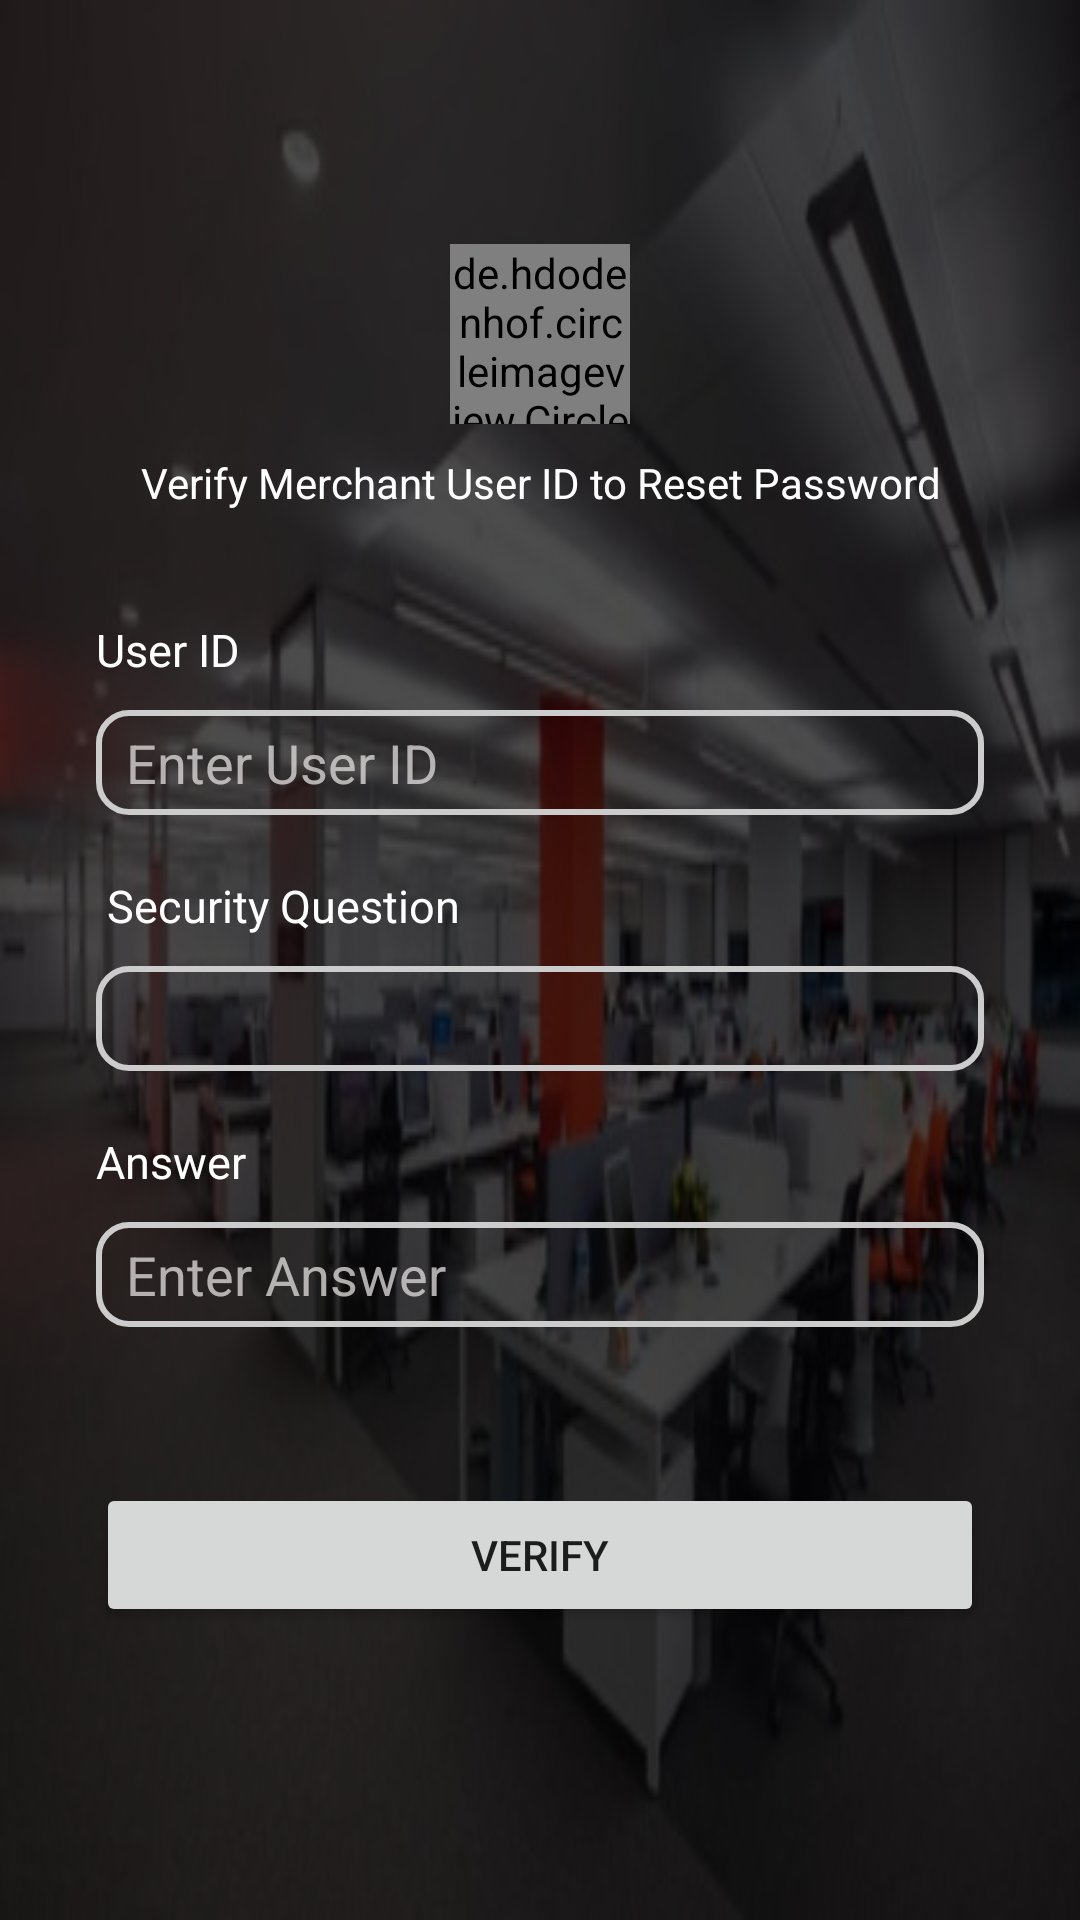

Android layout source for this screen:
<!-- AndroidManifest.xml: application theme Theme.Merchantqrcode -->
<!-- res/layout/activity_forgetpasswordactivity.xml -->
<RelativeLayout xmlns:android="http://schemas.android.com/apk/res/android"
    xmlns:app="http://schemas.android.com/apk/res-auto"
    xmlns:tools="http://schemas.android.com/tools"
    android:layout_width="match_parent"
    android:layout_height="match_parent"
    tools:context=".forgetpasswordactivity">
    <include layout="@layout/background_image" />

    <ScrollView
        android:layout_width="match_parent"
        android:layout_height="match_parent"
        android:layout_centerInParent="true">

        <LinearLayout
            android:layout_width="match_parent"
            android:layout_height="wrap_content"
            android:layout_gravity="center"
            android:gravity="center"
            android:orientation="vertical"
            android:padding="16dp">

            <de.hdodenhof.circleimageview.CircleImageView
                android:id="@+id/mobileicon"
                android:layout_width="60dp"
                android:layout_height="60dp"
                android:layout_gravity="center"
                android:background="@drawable/mob_circular"
                android:src="@drawable/ic_phone"
                app:civ_border_color="@color/orange"
                app:civ_border_width="2dp" />

            <TextView
                android:layout_width="wrap_content"
                android:layout_height="wrap_content"
                android:layout_gravity="center"
                android:layout_marginTop="10dp"
                android:text="Verify Merchant User ID to Reset Password"
                android:textAlignment="center"

                android:textColor="@color/white" />

            <LinearLayout
                android:layout_width="match_parent"
                android:layout_height="wrap_content"
                android:layout_marginTop="20dp"
                android:orientation="vertical"
                android:padding="16dp">

                <TextView
                    android:id="@+id/userIdLabel"
                    android:layout_width="match_parent"
                    android:layout_height="wrap_content"
                    android:text="User ID"
                    android:textColor="@color/white"
                    android:textSize="15sp"
                    app:layout_constraintEnd_toStartOf="@id/mobText"
                    app:layout_constraintHorizontal_chainStyle="spread_inside"
                    app:layout_constraintStart_toStartOf="parent"
                    app:layout_constraintTop_toTopOf="parent" />

                <EditText
                    android:id="@+id/mobText"
                    android:layout_width="match_parent"
                    android:layout_height="35dp"
                    android:layout_marginTop="10dp"
                    android:inputType="textVisiblePassword"
                    android:background="@drawable/textfiled_background"
                    android:hint="Enter User ID"
                    android:maxLength="25"
                    android:paddingLeft="10dp"
                    android:textColor="@color/white"
                    android:textColorHint="@color/lightgrey"
                    app:layout_constraintEnd_toEndOf="parent"
                    app:layout_constraintHorizontal_chainStyle="spread_inside"
                    app:layout_constraintStart_toEndOf="@id/userIdLabel"
                    app:layout_constraintTop_toTopOf="parent"
                    app:layout_constraintWidth_percent="0.5" />

                <TextView
                    android:layout_width="match_parent"
                    android:layout_height="wrap_content"
                    android:layout_marginTop="20dp"
                    android:text=" Security Question"
                    android:textColor="@color/white"
                    android:textSize="15sp"
                    app:layout_constraintEnd_toStartOf="@id/mobText"
                    app:layout_constraintHorizontal_chainStyle="spread_inside"
                    app:layout_constraintStart_toStartOf="parent"
                    app:layout_constraintTop_toTopOf="parent" />

                <Spinner
                    android:id="@+id/securityQuestionSpinner"
                    android:layout_width="match_parent"
                    android:layout_height="35dp"
                    android:layout_marginTop="10dp"
                    android:background="@drawable/textfiled_background"
                    android:paddingLeft="3dp"
                    app:layout_constraintEnd_toEndOf="parent"
                    app:layout_constraintHorizontal_chainStyle="spread_inside"
                    app:layout_constraintTop_toBottomOf="@id/mobText"
                    app:layout_constraintWidth_percent="0.5" />

                <TextView
                    android:layout_width="match_parent"
                    android:layout_height="wrap_content"
                    android:layout_marginTop="20dp"
                    android:text="Answer"
                    android:textColor="@color/white"
                    android:textSize="15sp"
                    app:layout_constraintEnd_toStartOf="@id/mobText"
                    app:layout_constraintHorizontal_chainStyle="spread_inside"
                    app:layout_constraintStart_toStartOf="parent"
                    app:layout_constraintTop_toTopOf="parent" />

                <EditText
                    android:id="@+id/answerEditText"
                    android:layout_width="match_parent"
                    android:layout_height="35dp"
                    android:layout_marginTop="10dp"
                    android:background="@drawable/textfiled_background"
                    android:digits="abcdefghijklmnopqrstuvwxyzABCDEFGHIJKLMNOPQRSTUVWXYZ1234567890 "
                    android:hint="Enter Answer"
                    android:inputType="text"
                    android:maxLength="100"
                    android:paddingLeft="10dp"
                    android:textColor="@color/white"
                    android:textColorHint="@color/lightgrey"
                    app:layout_constraintEnd_toEndOf="parent"
                    app:layout_constraintHorizontal_chainStyle="spread_inside"
                    app:layout_constraintTop_toBottomOf="@id/securityQuestionSpinner"
                    app:layout_constraintWidth_percent="0.5" />
            </LinearLayout>

            <LinearLayout
                android:layout_width="match_parent"
                android:layout_height="wrap_content"
                android:layout_gravity="center"
                android:layout_marginTop="20dp"
                android:orientation="horizontal"
                android:padding="16dp">

                <Button
                    android:id="@+id/verifyBtn"
                    android:layout_width="match_parent"
                    android:layout_height="wrap_content"
                    android:text="Verify" />
            </LinearLayout>

            <TextView
                android:id="@+id/clickhereText"
                android:layout_width="wrap_content"
                android:layout_height="wrap_content"
                android:layout_gravity="center"
                android:layout_marginTop="10dp"
                android:text="Click Here To Login"
                android:textColor="@color/white"
                android:visibility="gone" />
        </LinearLayout>
    </ScrollView>
</RelativeLayout>
<!-- res/layout/background_image.xml (included above) -->
<?xml version="1.0" encoding="utf-8"?>
<RelativeLayout xmlns:android="http://schemas.android.com/apk/res/android"
    android:layout_width="match_parent"
    android:layout_height="match_parent">

    <ImageView
        android:layout_width="match_parent"
        android:layout_height="match_parent"
        android:background="@drawable/login_imagge" />

    <ImageView
        android:layout_width="match_parent"
        android:layout_height="match_parent"
        android:alpha="0.7"
        android:background="#000000" />
</RelativeLayout>
<!-- resources referenced by this layout -->
<resources>
  <color name="lightgrey">#c8ddd9d9</color>
  <color name="orange">#ff5722</color>
  <color name="white">#FFFFFFFF</color>
  <!-- drawable ic_phone (drawable) -->
  <vector android:height="24dp" android:tint="#ffffff"
      android:viewportHeight="24" android:viewportWidth="24"
      android:width="24dp" xmlns:android="http://schemas.android.com/apk/res/android">
      <path android:fillColor="@android:color/white" android:pathData="M16,1L8,1C6.34,1 5,2.34 5,4v16c0,1.66 1.34,3 3,3h8c1.66,0 3,-1.34 3,-3L19,4c0,-1.66 -1.34,-3 -3,-3zM14,21h-4v-1h4v1zM17.25,18L6.75,18L6.75,4h10.5v14z"/>
  </vector>
  <!-- drawable login_imagge: jpg bitmap (drawable, 28695 bytes) -->
  <!-- drawable mob_circular (drawable) -->
  <?xml version="1.0" encoding="utf-8"?>
  <shape xmlns:android="http://schemas.android.com/apk/res/android"
      android:innerRadius="0dp"
      android:shape="ring"
      android:thicknessRatio="2.0"
      android:useLevel="false" >
      <solid
          android:color="@color/liteOrange" />
      <stroke
          android:width="9dp"
          android:color="@color/liteOrange" />
  </shape>
  <!-- drawable textfiled_background (drawable) -->
  <?xml version="1.0" encoding="utf-8"?>
  <shape
      xmlns:android="http://schemas.android.com/apk/res/android"
      android:shape="rectangle">
  
      <corners android:radius="10dp" />
  
      
      <stroke android:width="2dp" android:color="#ccc" />
  
      
      <solid  />
  
  </shape>
  <style name="Theme.Merchantqrcode" parent="Theme.MaterialComponents.DayNight.DarkActionBar">
          
          <item name="colorPrimary">@color/orange</item>
          <item name="colorPrimaryVariant">@color/purple_700</item>
          <item name="colorOnPrimary">@color/white</item>
          
          <item name="colorSecondary">@color/teal_200</item>
          <item name="colorSecondaryVariant">@color/teal_700</item>
          <item name="colorOnSecondary">@color/black</item>
          
          <item name="android:statusBarColor">@color/black</item>
          
      </style>
  <color name="liteOrange">#ff9248</color>
  <color name="purple_700">#FF3700B3</color>
  <color name="teal_200">#FF03DAC5</color>
  <color name="teal_700">#FF018786</color>
  <color name="black">#FF000000</color>
</resources>
